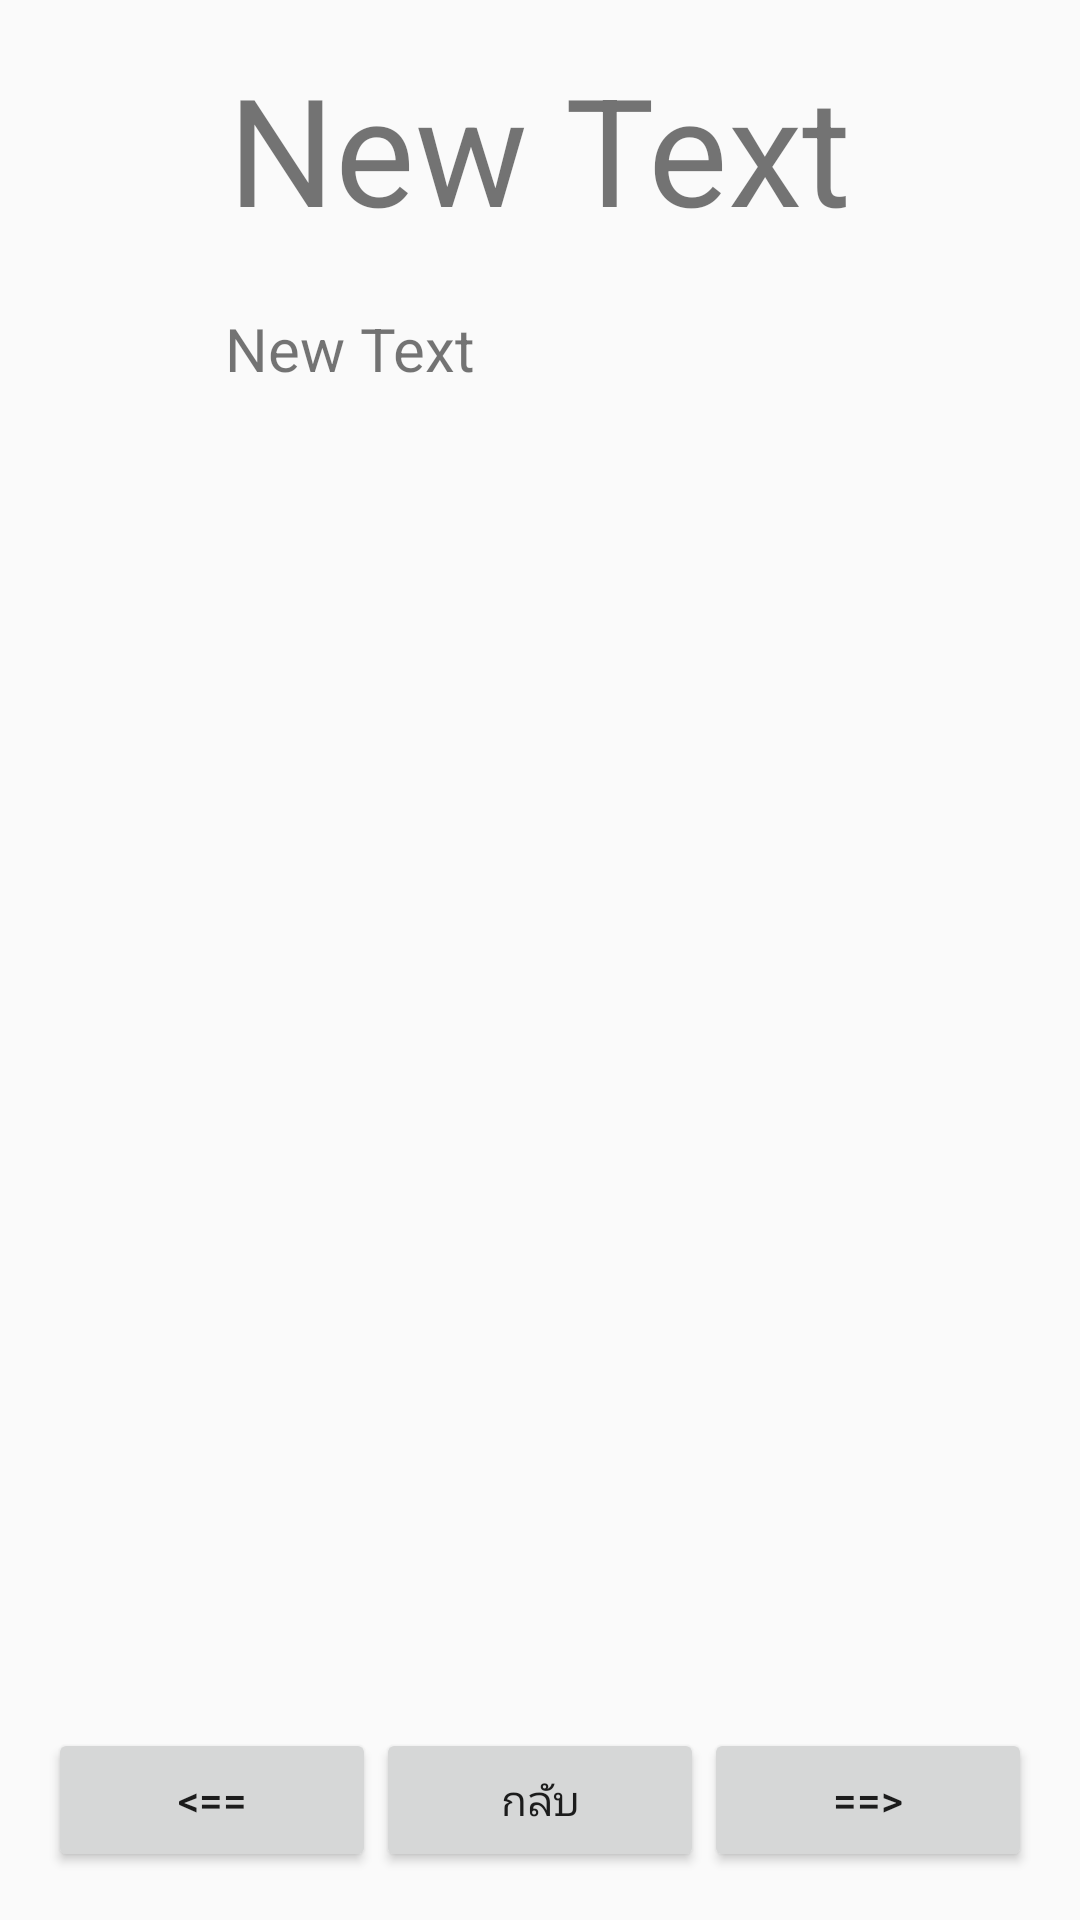

Layout XML and referenced resources for this Android screen:
<!-- AndroidManifest.xml: application theme AppTheme -->
<!-- res/layout/activity_detail.xml -->
<?xml version="1.0" encoding="utf-8"?>
<RelativeLayout xmlns:android="http://schemas.android.com/apk/res/android"
    xmlns:tools="http://schemas.android.com/tools"
    android:layout_width="match_parent"
    android:layout_height="match_parent"
    android:paddingBottom="@dimen/activity_vertical_margin"
    android:paddingLeft="@dimen/activity_horizontal_margin"
    android:paddingRight="@dimen/activity_horizontal_margin"
    android:paddingTop="@dimen/activity_vertical_margin"
    tools:context="com.example.example.mytraffic.DetailActivity"
    android:background="@drawable/bg8">

    <LinearLayout
        android:orientation="vertical"
        android:layout_width="match_parent"
        android:layout_height="match_parent">

        <TextView
            android:layout_width="wrap_content"
            android:layout_height="wrap_content"
            android:text="New Text"
            android:id="@+id/textView4"
            android:layout_gravity="center_horizontal"
            android:textSize="@dimen/h1" />

        <ImageView
            android:layout_width="@dimen/Image"
            android:layout_height="@dimen/Image"
            android:id="@+id/imageView2"
            android:layout_gravity="center_horizontal" />

        <ScrollView
            android:layout_width="250dp"
            android:layout_height="150dp"
            android:id="@+id/scrollView"
            android:layout_gravity="center_horizontal"
            android:padding="20dp">

            <TextView
                android:layout_width="wrap_content"
                android:layout_height="wrap_content"
                android:text="New Text"
                android:id="@+id/textView5"
                android:textSize="@dimen/h2"
                android:textIsSelectable="false" />
        </ScrollView>

    </LinearLayout>

    <LinearLayout
        android:orientation="horizontal"
        android:layout_width="match_parent"
        android:layout_height="wrap_content"
        android:layout_alignParentStart="false"
        android:layout_alignParentBottom="true">

        <Button
            android:layout_width="wrap_content"
            android:layout_height="wrap_content"
            android:text="&lt;=="
            android:id="@+id/button2"
            android:layout_weight="1" />

        <Button
            android:layout_width="wrap_content"
            android:layout_height="wrap_content"
            android:text="@string/back"
            android:id="@+id/button3"
            android:layout_weight="1" />

        <Button
            android:layout_width="wrap_content"
            android:layout_height="wrap_content"
            android:text="==>"
            android:id="@+id/button4"
            android:layout_weight="1" />
    </LinearLayout>
</RelativeLayout>
<!-- resources referenced by this layout -->
<resources>
  <dimen name="activity_horizontal_margin">16dp</dimen>
  <dimen name="activity_vertical_margin">16dp</dimen>
  <dimen name="h1">50sp</dimen>
  <dimen name="h2">20sp</dimen>
  <string name="back">กลับ</string>
  <style name="AppTheme" parent="Theme.AppCompat.Light.NoActionBar">
      
             
          <item name="colorPrimary">@color/colorPrimary</item>
          <item name="colorPrimaryDark">@color/colorPrimaryDark</item>
          <item name="colorAccent">@color/colorAccent</item>
      </style>
  <!-- not gathered from this repository: default colours our renderer supplied (Android Studio template values) -->
  <color name="colorPrimary">#FF6200EE</color>
  <color name="colorPrimaryDark">#FF3700B3</color>
  <color name="colorAccent">#FF03DAC5</color>
</resources>
